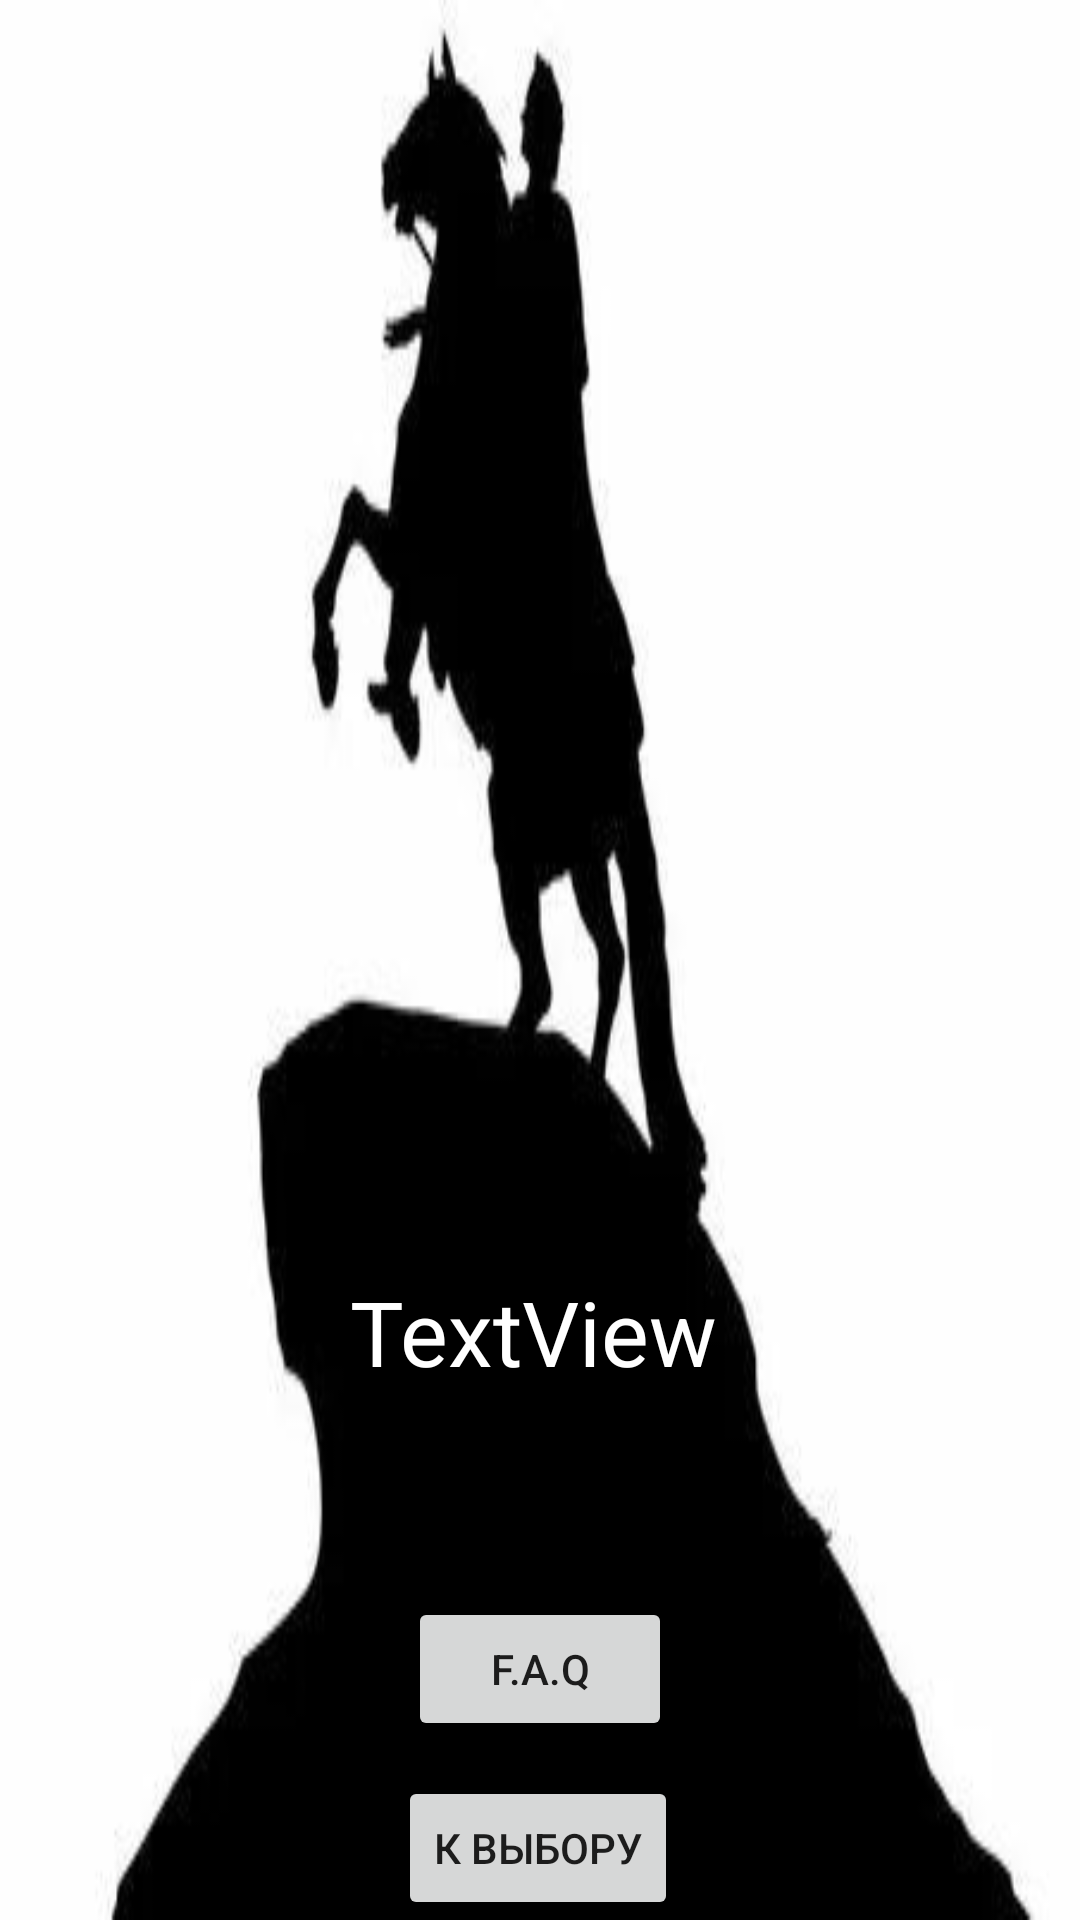

Write the Android layout XML for this screen, with the resource values it uses.
<!-- AndroidManifest.xml: application theme Theme.INTEXC103 -->
<!-- res/layout/activity_check.xml -->
<?xml version="1.0" encoding="utf-8"?>
<androidx.constraintlayout.widget.ConstraintLayout xmlns:android="http://schemas.android.com/apk/res/android"
    xmlns:app="http://schemas.android.com/apk/res-auto"
    xmlns:tools="http://schemas.android.com/tools"
    android:layout_width="match_parent"
    android:layout_height="match_parent"
    tools:context=".controller.CheckActivity"
    android:background="@drawable/petrvelikiy">

    <TextView
        android:id="@+id/ResultString"
        android:layout_width="296dp"
        android:layout_height="180dp"
        android:paddingLeft="85dp"
        android:paddingTop="70dp"
        android:paddingRight="30dp"
        android:text="TextView"
        android:textColor="@color/white"
        android:textSize="30dp"
        app:layout_constraintBottom_toBottomOf="parent"
        app:layout_constraintEnd_toEndOf="parent"
        app:layout_constraintHorizontal_bias="0.495"
        app:layout_constraintStart_toStartOf="parent"
        app:layout_constraintTop_toTopOf="parent"
        app:layout_constraintVertical_bias="0.769" />

    <Button
        android:id="@+id/faq"
        android:layout_width="wrap_content"
        android:layout_height="wrap_content"
        android:layout_marginTop="9dp"
        android:layout_marginBottom="22dp"
        android:text="F.A.Q"
        app:layout_constraintBottom_toTopOf="@+id/next"
        app:layout_constraintEnd_toEndOf="parent"
        app:layout_constraintStart_toStartOf="parent"
        app:layout_constraintTop_toBottomOf="@+id/ResultString" />

    <Button
        android:id="@+id/next"
        android:layout_width="wrap_content"
        android:layout_height="wrap_content"
        android:layout_marginTop="272dp"
        android:text="К ВЫБОРУ"
        app:layout_constraintBottom_toBottomOf="parent"
        app:layout_constraintEnd_toEndOf="parent"
        app:layout_constraintHorizontal_bias="0.498"
        app:layout_constraintStart_toStartOf="parent"
        app:layout_constraintTop_toTopOf="@+id/ResultString"
        app:layout_constraintVertical_bias="1.0" />

</androidx.constraintlayout.widget.ConstraintLayout>
<!-- resources referenced by this layout -->
<resources>
  <!-- drawable petrvelikiy: png bitmap (drawable-v24, 14454 bytes) -->
  <style name="Theme.INTEXC103" parent="Theme.MaterialComponents.DayNight.DarkActionBar">
          
          <item name="colorPrimary">@color/purple_500</item>
          <item name="colorPrimaryVariant">@color/purple_700</item>
          <item name="colorOnPrimary">@color/white</item>
          
          <item name="colorSecondary">@color/teal_200</item>
          <item name="colorSecondaryVariant">@color/teal_700</item>
          <item name="colorOnSecondary">@color/black</item>
          
          <item name="android:statusBarColor">?attr/colorPrimaryVariant</item>
          
      </style>
  <!-- not gathered from this repository: default colours our renderer supplied (Android Studio template values) -->
  <color name="purple_500">#FF6200EE</color>
  <color name="purple_700">#FF3700B3</color>
  <color name="teal_200">#FF03DAC5</color>
  <color name="teal_700">#FF018786</color>
  <color name="black">#FF000000</color>
  <color name="white">#FFFFFFFF</color>
</resources>
